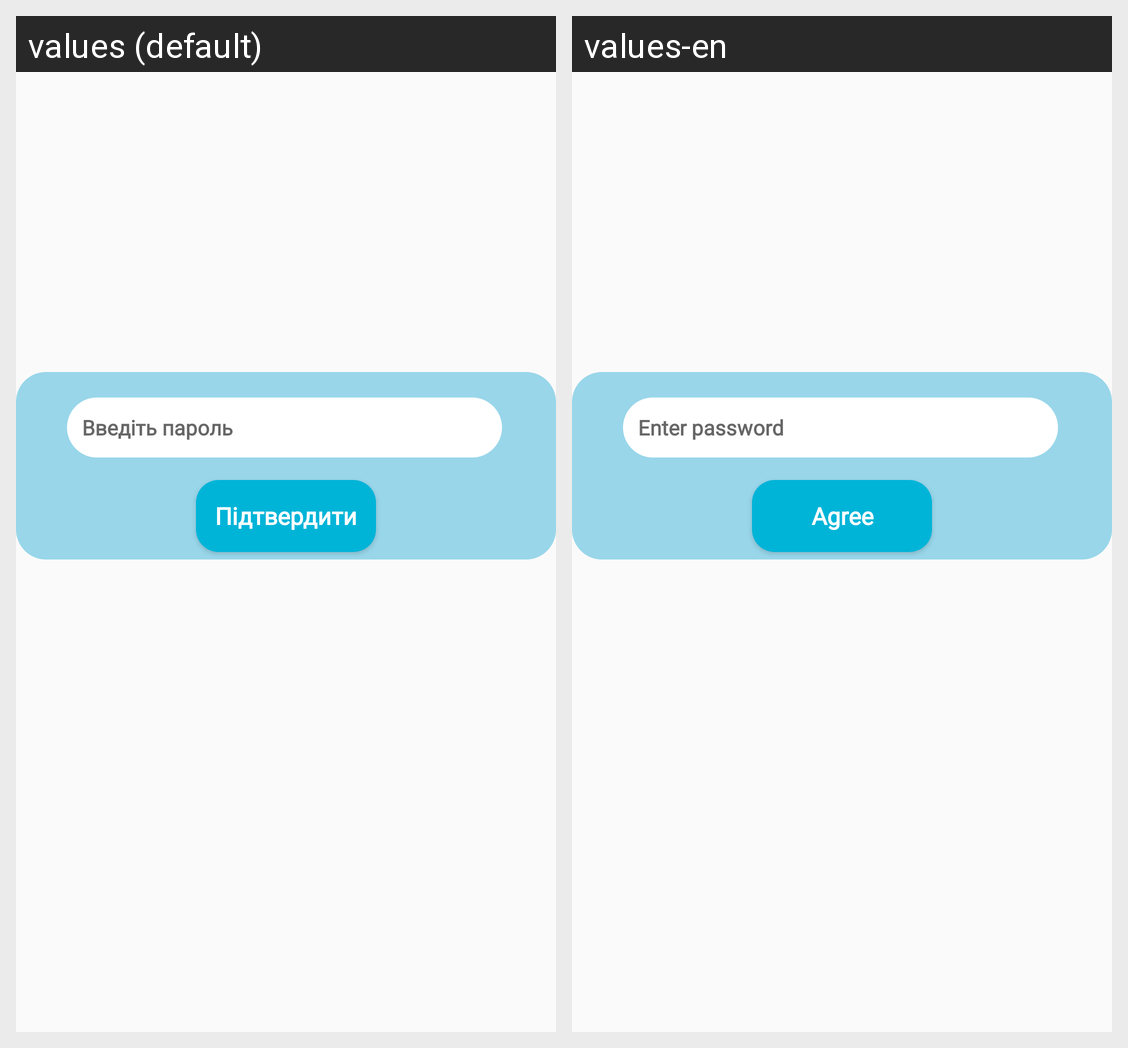

Here is an Android app screen in its default locale and in the app's own translations. Write out the translated-string differences for the strings that appear on this screen.
Android screen res/layout/activity_check_password.xml rendered under 2 locales, left to right: values (default), values-en. Device: Nexus 5 (rendered at 1080×1920; each locale shown at half size, 540×960, under a caption strip naming it); theme Theme.FreeWill.
Strings drawn on this screen, with the default value and each locale's value (text and hints the layout hard-codes, and strings that could not be matched under every locale, appear in the picture but are not listed):

agree
  values: Підтвердити
  values-en: Agree

enter_password
  values: Введіть пароль
  values-en: Enter password
